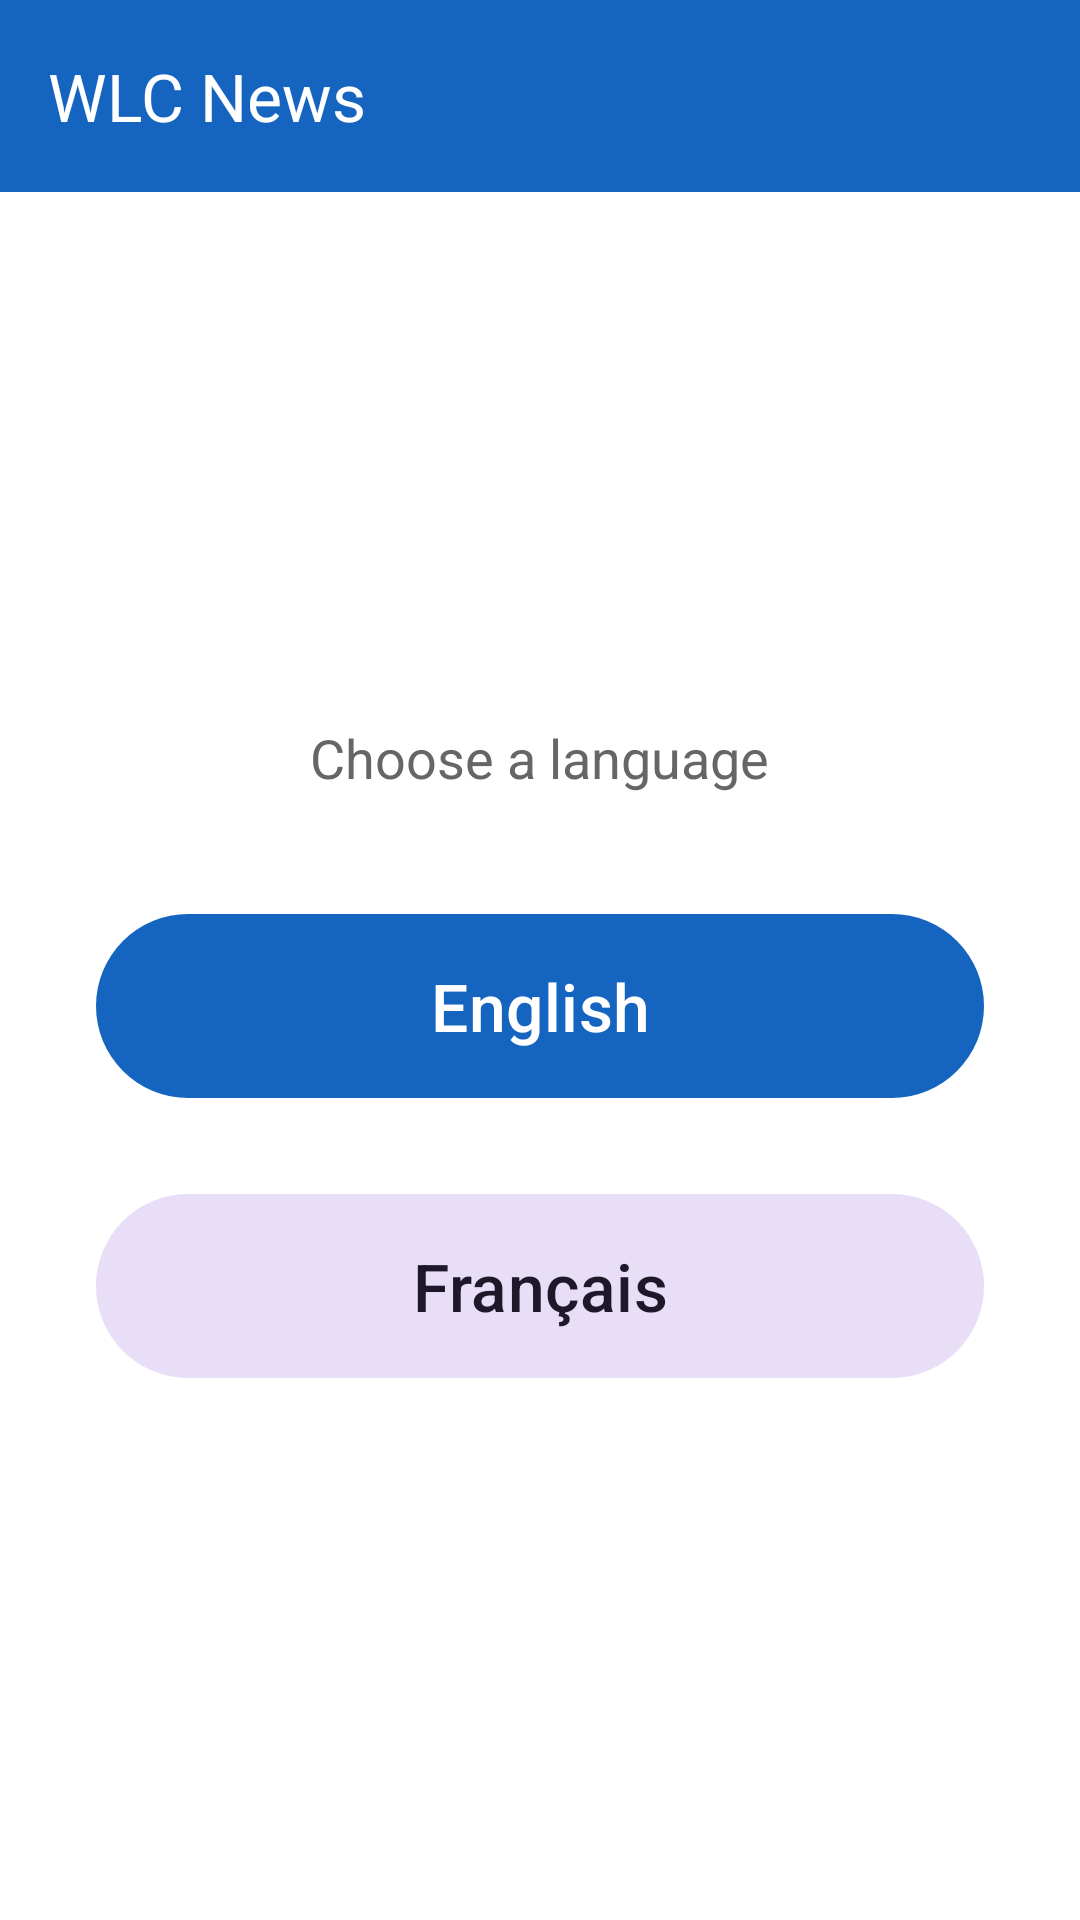

Here is an Android app screen rendered from its layout file. Give the layout XML and the strings, colors and styles it references.
<!-- AndroidManifest.xml: application theme Theme.WLCNews -->
<!-- res/layout/activity_main.xml -->
<?xml version="1.0" encoding="utf-8"?>
<LinearLayout xmlns:android="http://schemas.android.com/apk/res/android"
    xmlns:app="http://schemas.android.com/apk/res-auto"
    android:layout_width="match_parent"
    android:layout_height="match_parent"
    android:orientation="vertical"
    android:background="@color/white">

    <com.google.android.material.appbar.MaterialToolbar
        android:id="@+id/toolbar"
        android:layout_width="match_parent"
        android:layout_height="?attr/actionBarSize"
        android:background="@color/primary"
        app:title="@string/home_title"
        app:titleTextColor="@color/white"
        android:theme="@style/ThemeOverlay.AppCompat.Dark.ActionBar" />

    <LinearLayout
        android:layout_width="match_parent"
        android:layout_height="match_parent"
        android:orientation="vertical"
        android:gravity="center"
        android:padding="32dp">

        <TextView
            android:layout_width="wrap_content"
            android:layout_height="wrap_content"
            android:text="Choose a language"
            android:textSize="18sp"
            android:textColor="#666666"
            android:layout_marginBottom="36dp" />

        <com.google.android.material.button.MaterialButton
            android:id="@+id/btnEnglish"
            style="@style/Widget.Material3.Button"
            android:layout_width="match_parent"
            android:layout_height="wrap_content"
            android:text="@string/english"
            android:textSize="22sp"
            android:paddingVertical="16dp"
            android:layout_marginBottom="24dp" />

        <com.google.android.material.button.MaterialButton
            android:id="@+id/btnFrancais"
            style="@style/Widget.Material3.Button.TonalButton"
            android:layout_width="match_parent"
            android:layout_height="wrap_content"
            android:text="@string/francais"
            android:textSize="22sp"
            android:paddingVertical="16dp" />
    </LinearLayout>
</LinearLayout>
<!-- resources referenced by this layout -->
<resources>
  <color name="primary">#1565C0</color>
  <color name="white">#FFFFFF</color>
  <string name="english">English</string>
  <string name="francais">Français</string>
  <string name="home_title">WLC News</string>
  <style name="Theme.WLCNews" parent="Theme.Material3.DayNight.NoActionBar">
          <item name="colorPrimary">@color/primary</item>
          <item name="colorOnPrimary">@color/white</item>
          <item name="android:statusBarColor">@color/primary_dark</item>
          <item name="android:navigationBarColor">@color/primary_dark</item>
          
          <item name="android:windowOptOutEdgeToEdgeEnforcement">true</item>
      </style>
  <color name="primary_dark">#0D47A1</color>
</resources>
